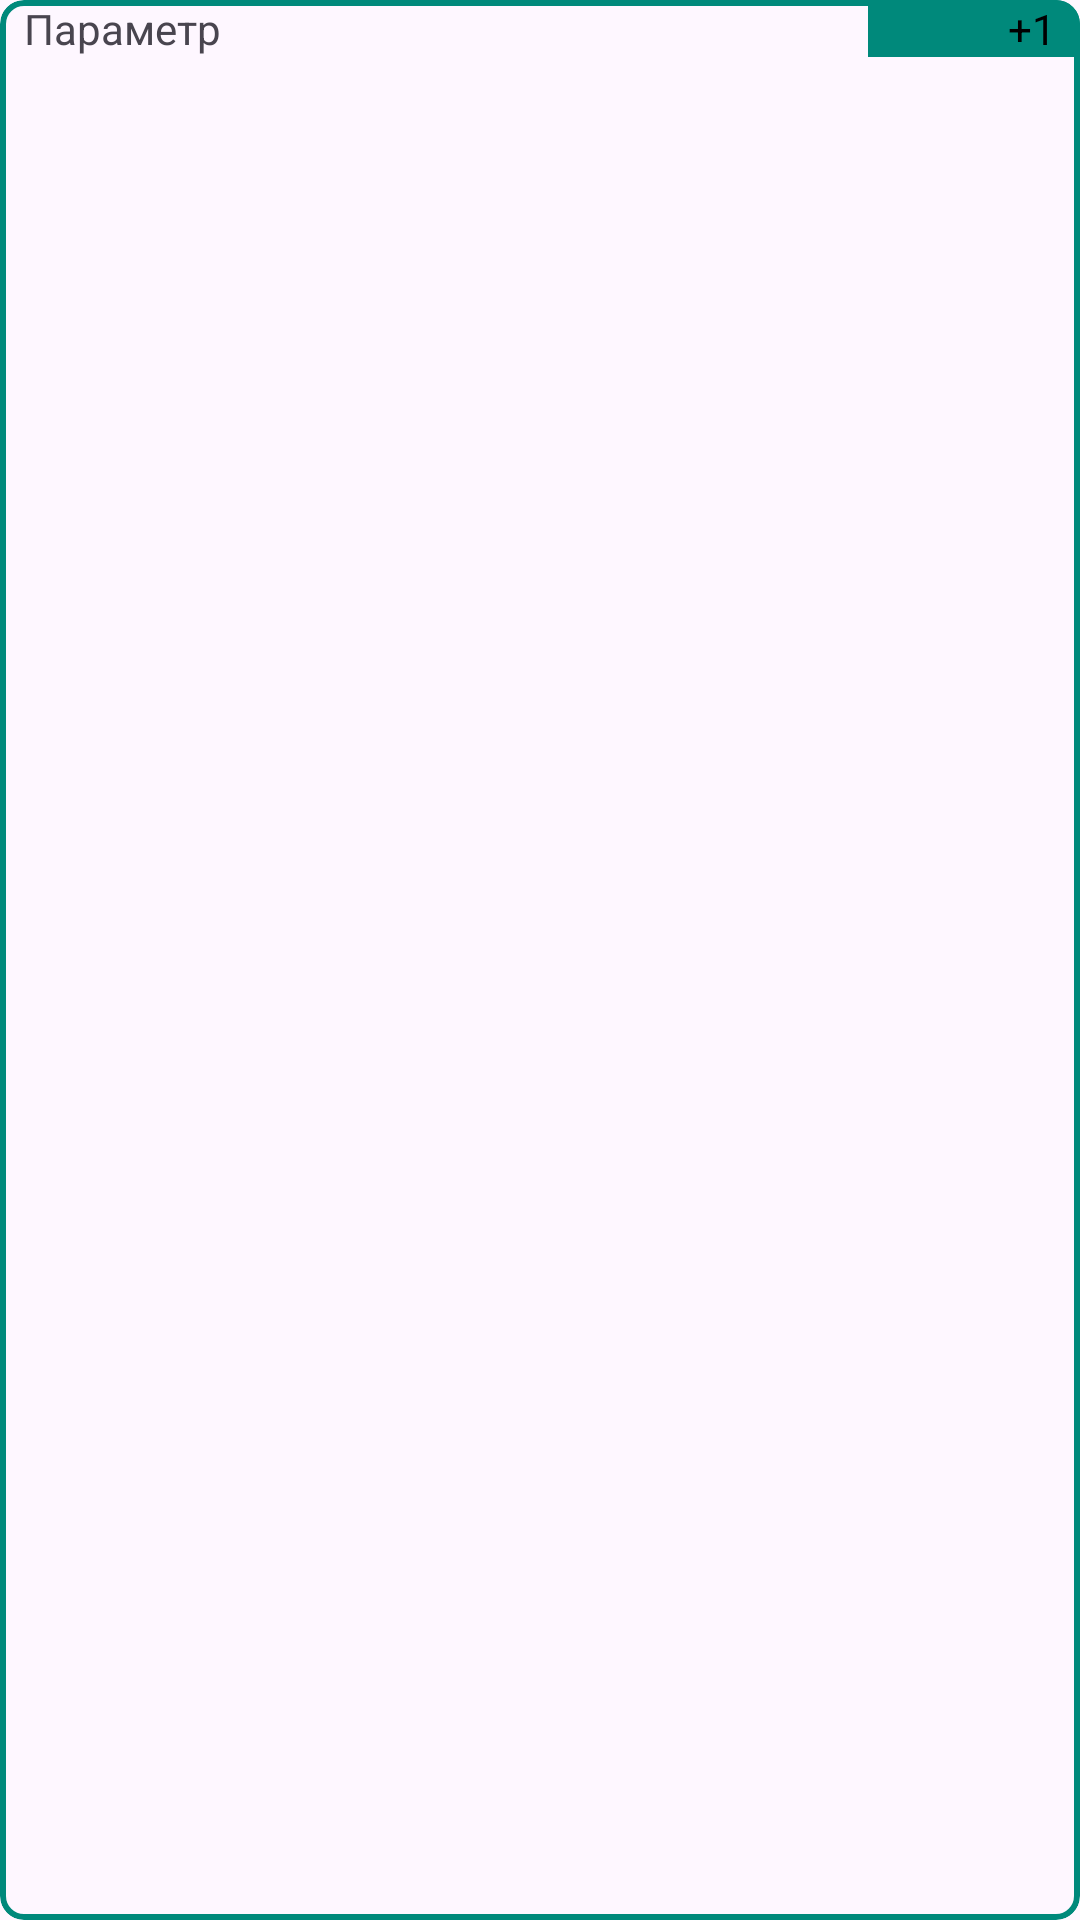

Android layout source for this screen:
<!-- AndroidManifest.xml: application theme Theme.DND6CharactersApp -->
<!-- res/layout/card_unit.xml -->
<?xml version="1.0" encoding="utf-8"?>
<com.google.android.material.card.MaterialCardView xmlns:android="http://schemas.android.com/apk/res/android"
    xmlns:app="http://schemas.android.com/apk/res-auto"
    android:id="@+id/card_unit"
    android:layout_width="match_parent"
    android:layout_height="wrap_content"
    android:layout_margin="8dp"

    app:strokeColor = "#00897B"
    app:strokeWidth = "2dp"





    app:cardCornerRadius="8dp">


    <LinearLayout
        android:layout_width="match_parent"
        android:layout_height="wrap_content"
        android:orientation="horizontal">

        <TextView
            android:id="@+id/parametr_unit"
            android:layout_width="0dp"
            android:layout_height="wrap_content"
            android:layout_marginStart="8dp"
            android:layout_weight="4"
            android:text="Параметр">

        </TextView>

        <TextView
            android:id="@+id/parametr_score"
            android:layout_width="0dp"
            android:layout_height="wrap_content"

            android:gravity="end"

            android:layout_weight="1"
            android:background="#00897B"
            android:paddingEnd="8dp"
            android:text="  +1"
            android:textColor="#000000">

        </TextView>


    </LinearLayout>


</com.google.android.material.card.MaterialCardView>
<!-- resources referenced by this layout -->
<resources>
  <style name="Theme.DND6CharactersApp" parent="Base.Theme.DND6CharactersApp" />
  <style name="Base.Theme.DND6CharactersApp" parent="Theme.Material3.DayNight.NoActionBar">
          
          
      </style>
</resources>
